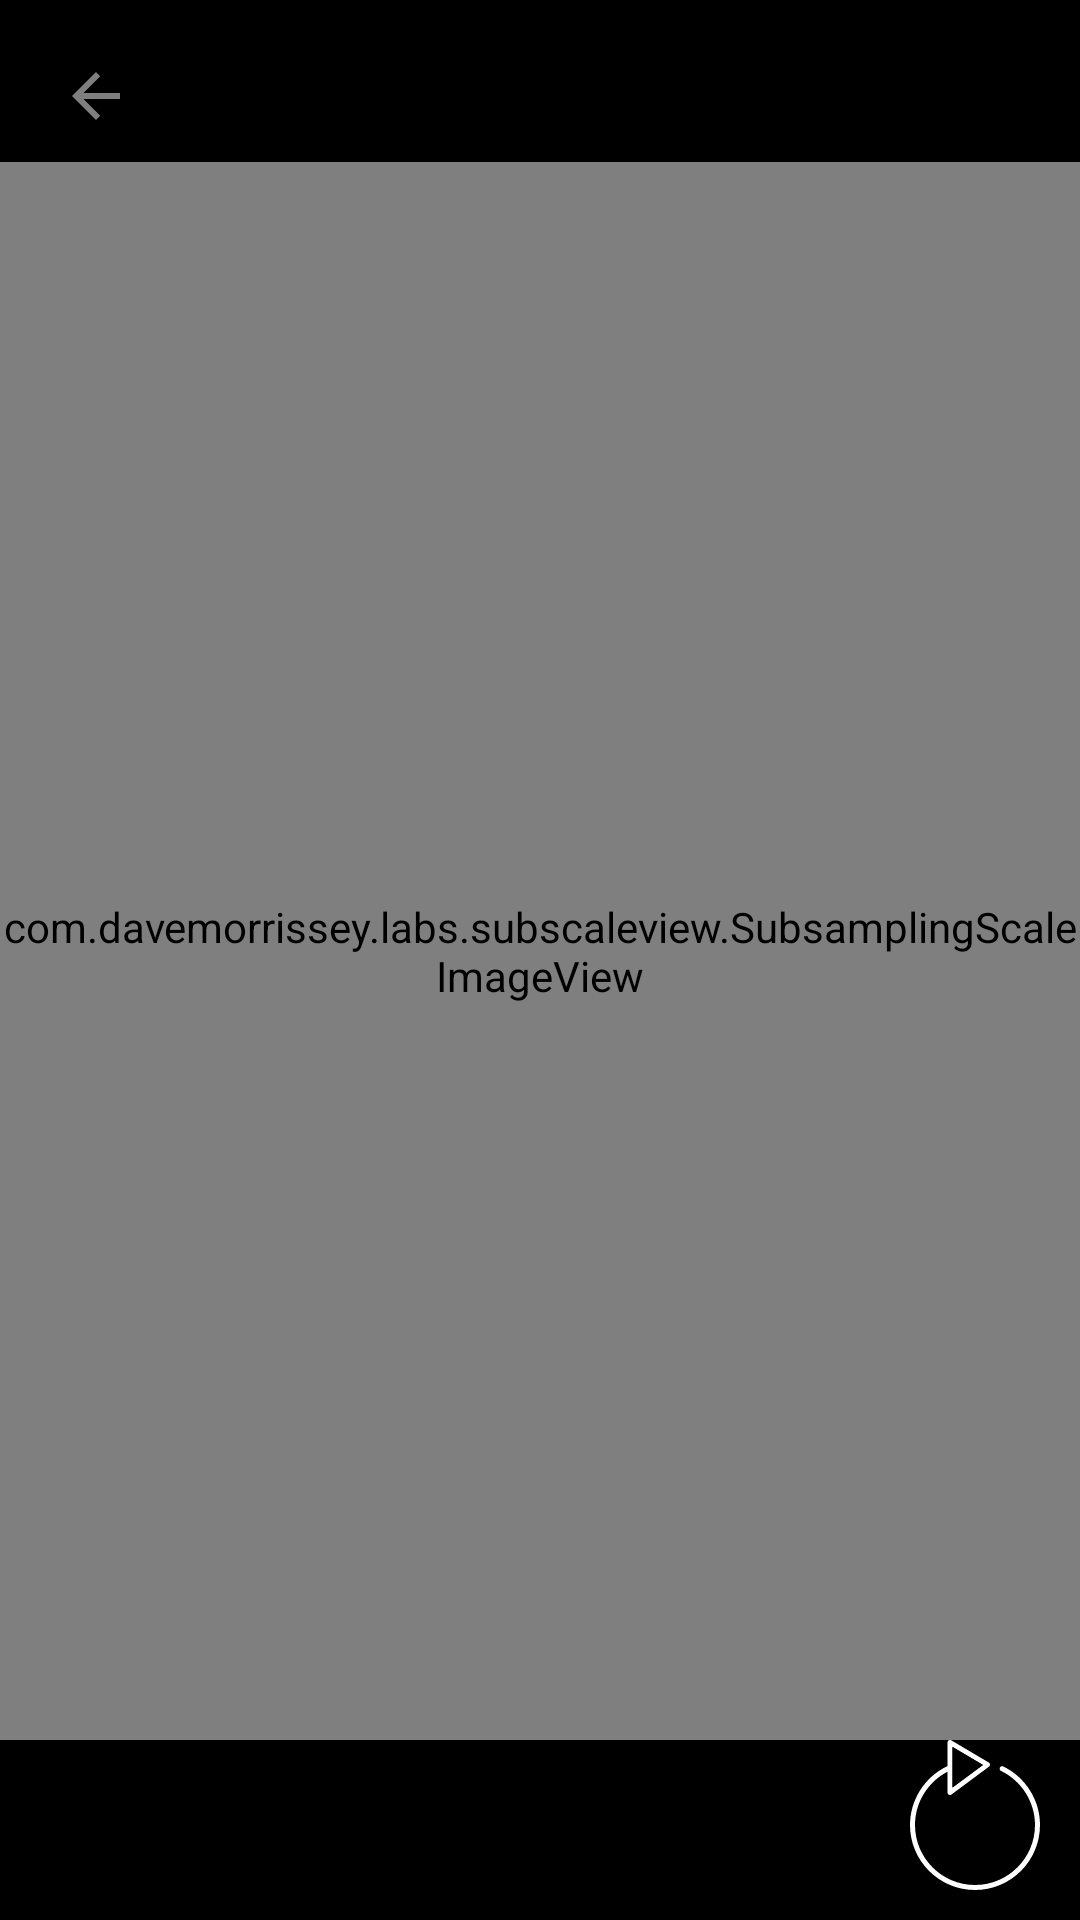

Reconstruct the res/layout file that produces this screen, plus the resources it refers to.
<!-- AndroidManifest.xml: application theme Theme.Notes -->
<!-- res/layout/activity_image.xml -->
<?xml version="1.0" encoding="utf-8"?>
<androidx.constraintlayout.widget.ConstraintLayout xmlns:android="http://schemas.android.com/apk/res/android"
    xmlns:app="http://schemas.android.com/apk/res-auto"
    xmlns:tools="http://schemas.android.com/tools"
    android:layout_width="match_parent"
    android:layout_height="match_parent"
    android:background="@color/black"
    tools:context=".ui.ImageActivity">

    <ImageButton
        android:id="@+id/return_to_note"
        android:layout_width="wrap_content"
        android:layout_height="wrap_content"
        android:layout_marginStart="10dp"
        android:layout_marginTop="10dp"
        android:background="@color/transp"
        android:padding="10dp"
        android:src="@drawable/ic_arrow_back"
        app:layout_constraintStart_toStartOf="parent"
        app:layout_constraintTop_toTopOf="parent" />

    <com.davemorrissey.labs.subscaleview.SubsamplingScaleImageView
        android:id="@+id/erlImage"
        android:layout_width="match_parent"
        android:layout_height="0dp"
        android:scaleType="fitCenter"
        app:layout_constraintBottom_toTopOf="@+id/turnBtn"
        app:layout_constraintEnd_toEndOf="parent"
        app:layout_constraintHorizontal_bias="0.0"
        app:layout_constraintStart_toStartOf="parent"
        app:layout_constraintTop_toBottomOf="@+id/return_to_note" />

    <ImageButton
        android:id="@+id/turnBtn"
        android:layout_width="wrap_content"
        android:layout_height="wrap_content"
        android:layout_marginEnd="10dp"
        android:layout_marginBottom="10dp"
        android:background="@color/transp"
        app:layout_constraintBottom_toBottomOf="parent"
        app:layout_constraintEnd_toEndOf="parent"
        app:srcCompat="@drawable/ic_turn_pic"
        tools:ignore="VectorDrawableCompat" />


</androidx.constraintlayout.widget.ConstraintLayout>
<!-- resources referenced by this layout -->
<resources>
  <color name="black">#FF000000</color>
  <color name="transp">#00000000 </color>
  <!-- drawable ic_arrow_back (drawable) -->
  <vector android:alpha="0.71" android:height="24dp"
      android:tint="@color/gray" android:viewportHeight="24"
      android:viewportWidth="24" android:width="24dp" xmlns:android="http://schemas.android.com/apk/res/android">
      <path android:fillColor="@android:color/white" android:pathData="M20,11H7.83l5.59,-5.59L12,4l-8,8 8,8 1.41,-1.41L7.83,13H20v-2z"/>
  </vector>
  <!-- drawable ic_turn_pic (drawable) -->
  <vector xmlns:android="http://schemas.android.com/apk/res/android"
      android:width="50dp"
      android:height="50dp"
      android:viewportWidth="512.001"
      android:viewportHeight="512.001">
    <path
        android:fillColor="@color/white"
        android:pathData="M352.427,90.284c-4.267,-2.048 -9.387,-0.256 -11.435,3.925c-2.048,4.267 -0.256,9.387 4.011,11.435C415.318,139.606 460.8,212.054 460.8,290.134c0,112.896 -91.904,204.8 -204.8,204.8S51.2,403.03 51.2,290.134c0,-76.288 43.435,-147.029 110.933,-181.931v70.997c0,3.243 1.792,6.144 4.693,7.595c1.195,0.597 2.56,0.939 3.84,0.939c1.792,0 3.584,-0.597 5.12,-1.707l103.509,-76.885l24.491,-18.176c2.304,-1.707 3.584,-4.437 3.413,-7.253c-0.171,-2.901 -1.707,-5.461 -4.181,-6.912l-128,-75.605c-2.645,-1.536 -5.888,-1.621 -8.619,-0.085c-2.645,1.536 -4.267,4.352 -4.267,7.424v81.067c-0.853,0.085 -1.792,0.256 -2.56,0.683c-76.203,36.864 -125.44,115.285 -125.44,199.851c0,122.368 99.499,221.867 221.867,221.867s221.867,-99.499 221.867,-221.867C477.867,205.569 428.63,127.062 352.427,90.284zM179.2,23.468l104.021,61.44L263.51,99.585L179.2,162.22V23.468z"/>
    <path
        android:pathData="M283.222,84.908l-19.712,14.677l-84.31,-51.371l0,-24.746z"
        android:fillColor="@color/black"/>
    <path
        android:pathData="M263.51,99.585l-84.31,62.635l0,-114.006z"
        android:fillColor="@color/black"/>
  </vector>
  <style name="Theme.Notes" parent="Theme.MaterialComponents.DayNight.NoActionBar">
          
          <item name="colorPrimary">@color/white</item>
          <item name="colorPrimaryVariant">@color/black</item>
          <item name="colorOnPrimary">@color/white</item>
          
          <item name="colorSecondary">@color/teal_200</item>
          <item name="colorSecondaryVariant">@color/teal_700</item>
          <item name="colorOnSecondary">@color/black</item>
          
          <item name="android:statusBarColor" tools:targetApi="l">?attr/colorPrimaryVariant</item>
          
      </style>
  <color name="gray">#B3B3B3</color>
  <color name="white">#FFFFFFFF</color>
  <color name="teal_200">#FF03DAC5</color>
  <color name="teal_700">#FF018786</color>
</resources>
